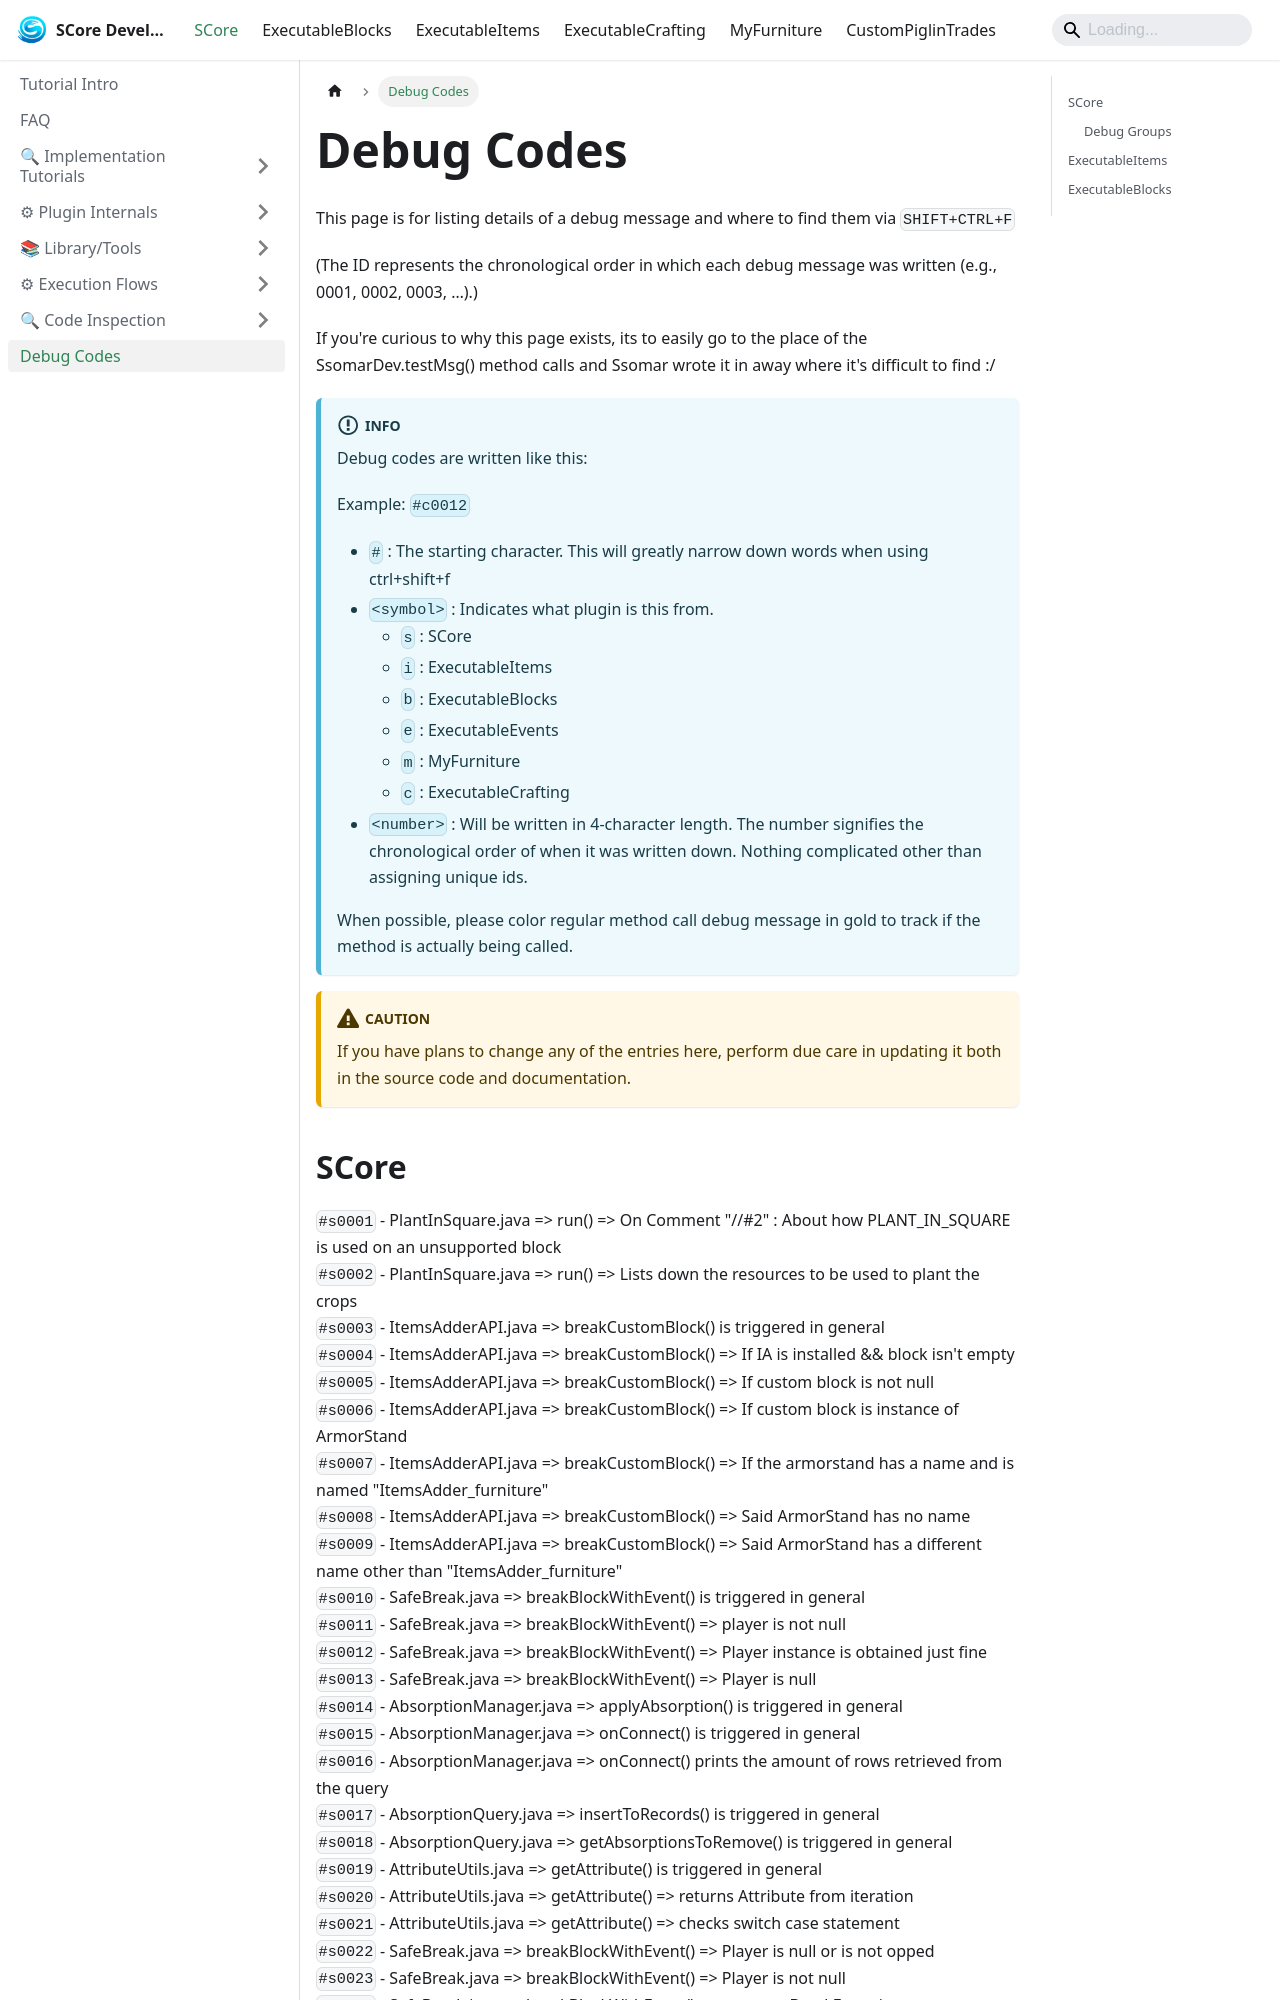

repository: Ssomar-Developement/SCore-Documentation · page: docs/score/debug_codes/index.html · generator: docusaurus

---
sidebar_position: 9
---

# Debug Codes

This page is for listing details of a debug message and where to find them via `SHIFT+CTRL+F`

(The ID represents the chronological order in which each debug message was written (e.g., 0001, 0002, 0003, …).)

If you're curious to why this page exists, its to easily go to the place of the SsomarDev.testMsg() method calls and Ssomar wrote it in away where it's difficult to find :/

:::info
Debug codes are written like this:

Example: `#c0012`

- `#` : The starting character. This will greatly narrow down words when using ctrl+shift+f
- `<symbol>` : Indicates what plugin is this from.
    - `s` : SCore
    - `i` : ExecutableItems
    - `b` : ExecutableBlocks
    - `e` : ExecutableEvents
    - `m` : MyFurniture
    - `c` : ExecutableCrafting
- `<number>` : Will be written in 4-character length. The number signifies the chronological order of when it was written down. Nothing complicated other than assigning unique ids.

When possible, please color regular method call debug message in gold to track if the method is actually being called.
:::

:::caution
If you have plans to change any of the entries here, perform due care in updating it both
in the source code and documentation.
:::
